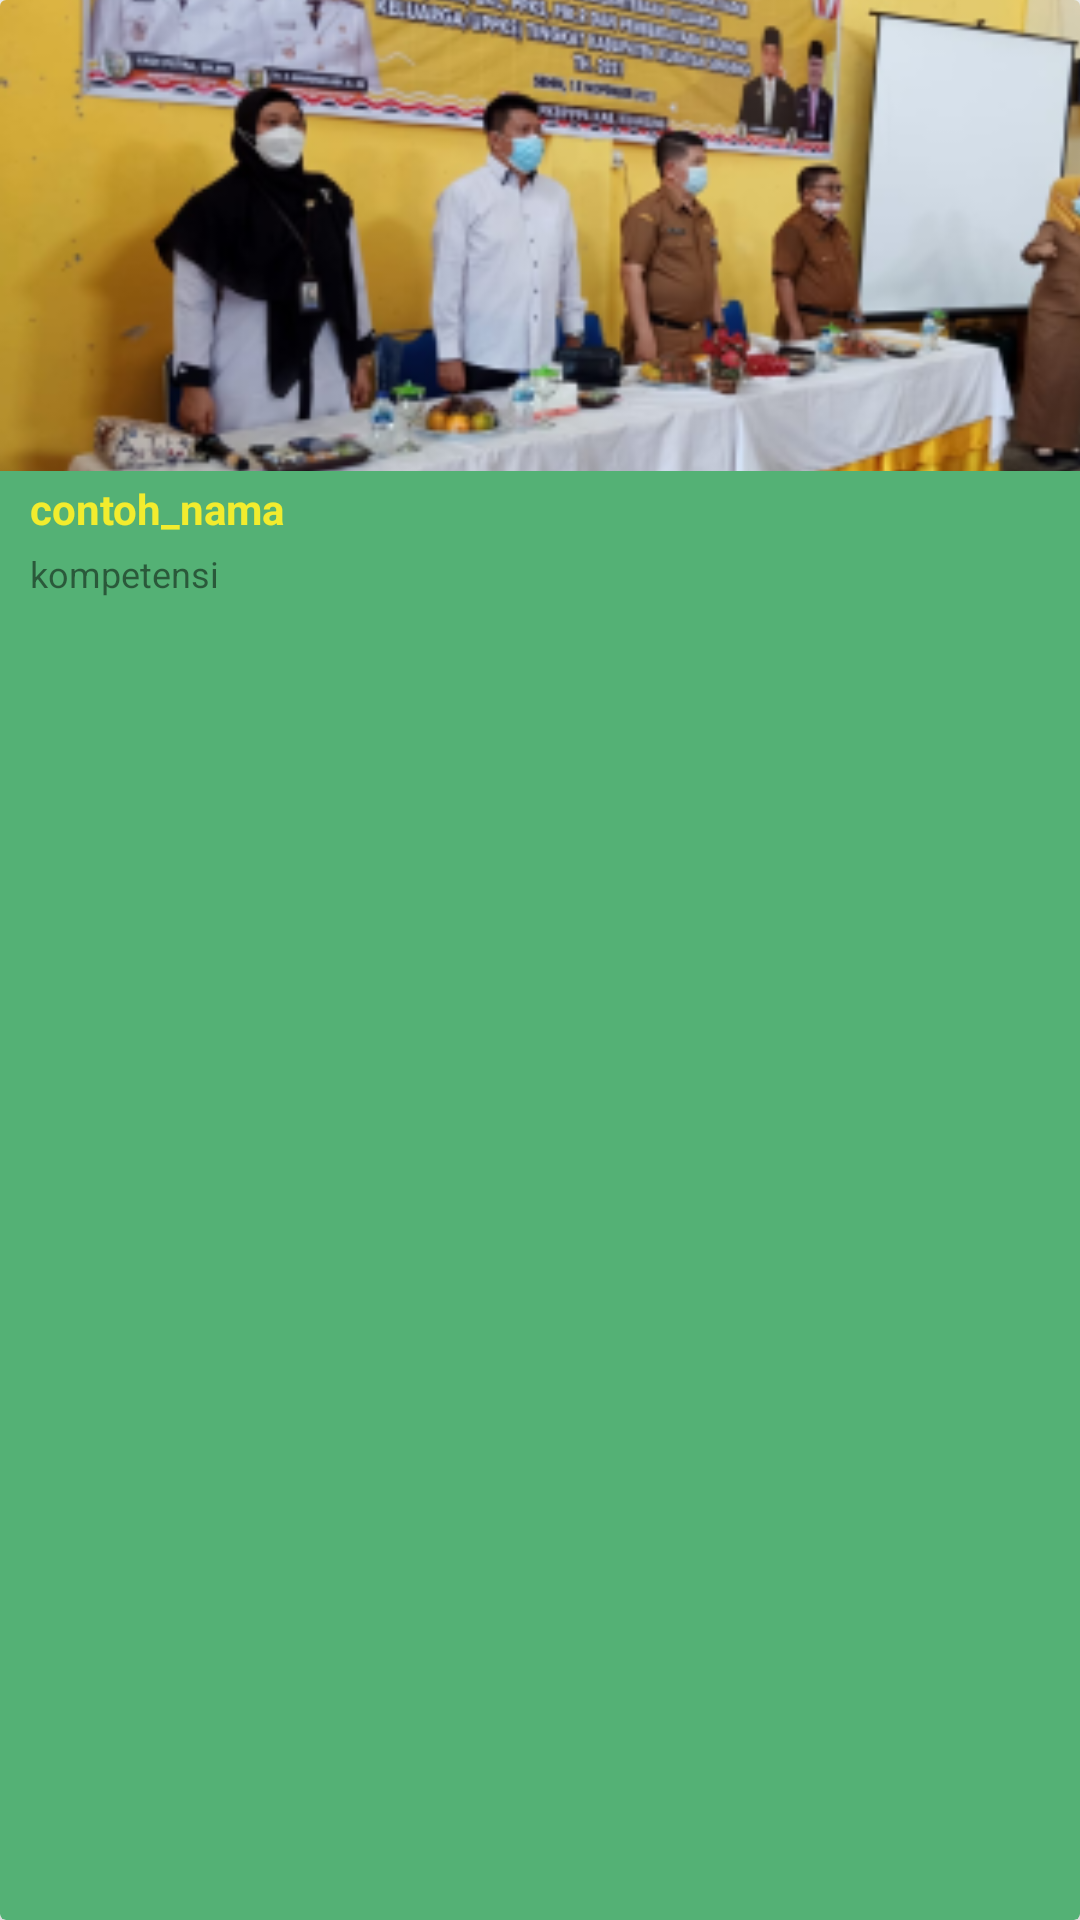

Android layout source for this screen:
<!-- AndroidManifest.xml: application theme Theme.BelajarViewPager2.NoActionBar -->
<!-- res/layout/layout_list_berita.xml -->
<?xml version="1.0" encoding="utf-8"?>
<androidx.cardview.widget.CardView
    xmlns:android="http://schemas.android.com/apk/res/android"
    xmlns:app="http://schemas.android.com/apk/res-auto"
    android:layout_width="match_parent"
    android:layout_height="wrap_content"
    app:cardCornerRadius="2dp"
    app:cardElevation="10dp"
    app:cardPreventCornerOverlap="false"
    android:backgroundTint="@color/hijau">

    <RelativeLayout
        android:id="@+id/rl_klik"
        android:layout_width="428dp"
        android:layout_height="match_parent"
        android:focusable="true"
        android:foreground="?selectableItemBackground"
        >


        <ImageView
            android:id="@+id/gambar_dosen"
            android:layout_width="match_parent"
            android:layout_height="157dp"
            android:background="@color/white"
            android:scaleType="centerCrop"
            android:src="@drawable/berita1"
            />

        <TextView
            android:id="@+id/nama_dosen"
            android:layout_width="wrap_content"
            android:layout_height="wrap_content"
            android:layout_marginStart="10dp"
            android:layout_marginTop="160dp"
            android:text="contoh_nama"
            android:textColor="@color/kuning"
            android:textSize="14sp"
            android:textStyle="bold"/>

        <TextView
            android:id="@+id/kompetensi_dosen"
            android:layout_width="wrap_content"
            android:layout_height="wrap_content"
            android:layout_below="@id/nama_dosen"
            android:layout_marginStart="10dp"
            android:layout_marginTop="4dp"
            android:alpha="0.5"
            android:text="kompetensi"
            android:textColor="#000000"
            android:textSize="12sp" />


    </RelativeLayout>
</androidx.cardview.widget.CardView>
<!-- resources referenced by this layout -->
<resources>
  <color name="hijau">#54B175</color>
  <color name="kuning">#F2EC2E</color>
  <color name="white">#FFFFFFFF</color>
  <!-- drawable berita1: png bitmap (drawable, 182070 bytes) -->
  <style name="Theme.BelajarViewPager2.NoActionBar">
          <item name="windowActionBar">false</item>
          <item name="windowNoTitle">true</item>
      </style>
</resources>
